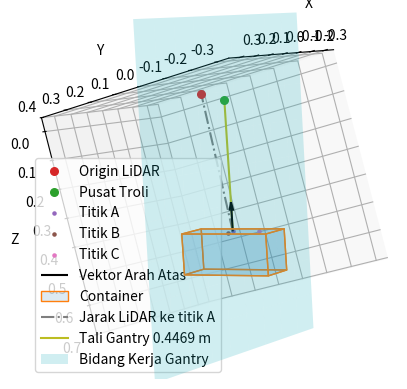

This chart was generated by the following Python code:
import numpy as np
import matplotlib.pyplot as plt
from mpl_toolkits.mplot3d.art3d import Poly3DCollection
from mpl_toolkits.mplot3d import Axes3D

# Container dimensions
CONTAINER_LENGTH = 0.325
CONTAINER_WIDTH = 0.134
CONTAINER_HEIGHT = 0.141

# Points from measurement with realsense camera
POINT_A = np.array([0.0038, 0.013, 0.4795]) # Center of the container
POINT_B = np.array([0.0345, 0.013, 0.48])   # Left or right of the container
POINT_C = np.array([0.0035, -0.0861, 0.5023])   # Front or back of the container
ACTUAL_CABLE_LENGTH = 0.4469


def print_points():
    """Print the coordinates of points A, B, and C."""
    for point, label in zip([POINT_A, POINT_B, POINT_C], ["A", "B", "C"]):
        print(f"Point {label}: {tuple(point)}")
    print("")


def vector_operations():
    """Perform vector calculations for the points."""
    vector_AB = POINT_B - POINT_A
    unit_vector_AB = vector_AB / np.linalg.norm(vector_AB)

    vector_AC = POINT_C - POINT_A
    unit_vector_AC = vector_AC / np.linalg.norm(vector_AC)

    normal_line_direction_vector = np.cross(vector_AB, vector_AC)
    normal_line_direction_vector /= np.linalg.norm(normal_line_direction_vector)

    angle_between_AB_AC = np.rad2deg(
        np.arccos(
            np.dot(vector_AB, vector_AC)
            / (np.linalg.norm(vector_AB) * np.linalg.norm(vector_AC))
        )
    )

    return (
        unit_vector_AB,
        unit_vector_AC,
        normal_line_direction_vector,
        angle_between_AB_AC,
    )


def calculate_plane_equation(normal_vector, point):
    """Calculate the plane equation Ax + By + Cz + D = 0."""
    A, B, C = normal_vector
    D = -np.dot(normal_vector, point)
    return A, B, C, D


def calculate_line_intersection(normal_vector, line_direction_vector, D):
    """Find the point on the line that lies on the plane."""
    t = -D / np.dot(normal_vector, line_direction_vector)
    return t * line_direction_vector


def find_closest_point_on_line(normal_vector, point_A, target_point):
    """Find the closest point on the normal line to the target point."""
    t = np.dot(normal_vector, target_point - point_A) / np.dot(
        normal_vector, normal_vector
    )
    return point_A + t * normal_vector


def print_calibration_matrix(
    normal_plane_vector, normal_line_direction_vector, point_O
):
    """Print the calibration matrix."""
    print("Calibration matrix:")
    print("// Normal plane parameters from equation: Ax + By + Cz + D = 0")
    for i, label in enumerate(["A", "B", "C", "D"]):
        print(f"#define NORMAL_PLANE_{label} {normal_plane_vector[i]:.7f}")
    print(
        "// Normal line parameters from equation: (x, y, z) = (x_1, y_1, z_1) + t * (A, B, C)"
    )
    for i, label in enumerate(["A", "B", "C"]):
        print(f"#define NORMAL_LINE_{label} {normal_line_direction_vector[i]:.7f}")
    print("// Trolley origin (x0, y0, z0)")
    for i, label in enumerate(["X", "Y", "Z"]):
        print(f"#define TROLLEY_ORIGIN_{label} {point_O[i]:.7f}")
    print("")


def draw_container(
    ax, center_top, size, unit_vector_AB, unit_vector_AC, unit_vector_OA
):
    """Draw the container on the 3D plot."""
    dx, dy, dz = size
    vertices = np.array(
        [
            center_top + dx / 2 * unit_vector_AC + dy / 2 * unit_vector_AB,
            center_top + dx / 2 * unit_vector_AC - dy / 2 * unit_vector_AB,
            center_top - dx / 2 * unit_vector_AC - dy / 2 * unit_vector_AB,
            center_top - dx / 2 * unit_vector_AC + dy / 2 * unit_vector_AB,
            center_top
            + dx / 2 * unit_vector_AC
            + dy / 2 * unit_vector_AB
            - dz * unit_vector_OA,
            center_top
            + dx / 2 * unit_vector_AC
            - dy / 2 * unit_vector_AB
            - dz * unit_vector_OA,
            center_top
            - dx / 2 * unit_vector_AC
            - dy / 2 * unit_vector_AB
            - dz * unit_vector_OA,
            center_top
            - dx / 2 * unit_vector_AC
            + dy / 2 * unit_vector_AB
            - dz * unit_vector_OA,
        ]
    )

    faces = [
        [vertices[j] for j in [0, 1, 2, 3]],
        [vertices[j] for j in [4, 5, 6, 7]],
        [vertices[j] for j in [0, 3, 7, 4]],
        [vertices[j] for j in [1, 2, 6, 5]],
        [vertices[j] for j in [0, 1, 5, 4]],
        [vertices[j] for j in [2, 3, 7, 6]],
    ]

    for vertice in vertices:
        ax.scatter(vertice[0], vertice[1], vertice[2], color="k", marker=".", alpha=0)
    ax.add_collection3d(
        Poly3DCollection(
            faces,
            facecolors=plt.get_cmap("tab20")(0),
            linewidths=1,
            edgecolors=plt.get_cmap("tab20")(2),
            alpha=0.15,
            label="Container",
        )
    )


def draw_axes(ax, origin, unit_vectors, length, axis_names, colors, label_prefix=""):
    """Draw the coordinate axes on the 3D plot."""
    origin = np.array(origin)  # Convert origin to a NumPy array
    unit_vectors = np.array(unit_vectors)  # Convert unit_vectors to a NumPy array

    for i, axis in enumerate(axis_names):
        ax.quiver(
            *origin, *unit_vectors[i], color=colors[i], length=length, normalize=True, alpha=0.5
        )
        ax.text(
            *(origin + unit_vectors[i] * length),
            f"{label_prefix}{axis}",
            color=colors[i],
        )


def set_axes_equal(ax):
    """Set the aspect ratio of 3D plot axes to be equal."""
    limits = np.array([ax.get_xlim3d(), ax.get_ylim3d(), ax.get_zlim3d()])
    origin = np.mean(limits, axis=1)
    radius = 0.5 * np.max(np.abs(limits[:, 1] - limits[:, 0]))
    ax.set_xlim3d([origin[0] - radius, origin[0] + radius])
    ax.set_ylim3d([origin[1] - radius, origin[1] + radius])
    ax.set_zlim3d([origin[2] - radius, origin[2] + radius])
    return origin, radius


def distance_point_to_point(point1, point2):
    return np.linalg.norm(point1 - point2)


def plot_results():
    """Plot the results of the calculations and draw the 3D plot."""
    unit_vector_AB, unit_vector_AC, unit_vector_OA, angle_between_AB_AC = (
        vector_operations()
    )
    print(f"Angle between AB and AC: {angle_between_AB_AC:.2f} degrees")

    unit_vector_gravity = np.cross(unit_vector_AB, unit_vector_AC)
    unit_vector_gravity /= np.linalg.norm(unit_vector_gravity)

    dummy_point = POINT_A + unit_vector_gravity * ACTUAL_CABLE_LENGTH

    if distance_point_to_point(dummy_point, [0, 0, 0]) > distance_point_to_point(
        POINT_A, [0, 0, 0]
    ):
        unit_vector_gravity = -unit_vector_gravity

    point_O = POINT_A + unit_vector_gravity * ACTUAL_CABLE_LENGTH

    normal_plane_vector = unit_vector_AC
    normal_plane_A, normal_plane_B, normal_plane_C, normal_plane_D = (
        calculate_plane_equation(normal_plane_vector, POINT_A)
    )

    point_on_line_on_plane = calculate_line_intersection(
        normal_plane_vector, unit_vector_AC, normal_plane_D
    )
    # point_O = find_closest_point_on_line(
    #     unit_vector_OA, POINT_A, point_on_line_on_plane
    # )

    print_calibration_matrix(
        [normal_plane_A, normal_plane_B, normal_plane_C, normal_plane_D],
        unit_vector_OA,
        point_O,
    )

    fig = plt.figure()
    ax = fig.add_subplot(111, projection="3d")

    ax.scatter(
        0, 0, 0, color=plt.get_cmap("tab20")(6), marker="o", s=30, label="Origin LiDAR"
    )
    ax.scatter(
        *point_O, color=plt.get_cmap("tab20")(4), marker="o", s=30, label="Pusat Troli"
    )

    # draw_axes(
    #     ax, [0, 0, 0], [[1, 0, 0], [0, 1, 0], [0, 0, 1]], 0.05, ["X", "Y", "Z"], "rgb"
    # )
    # draw_axes(
    #     ax,
    #     point_O,
    #     [-unit_vector_AB, -unit_vector_AC, -unit_vector_OA],
    #     0.05,
    #     ["X'", "Z'", "Y'"],
    #     "cym",
    # )

    ax.scatter(*POINT_A, color=plt.get_cmap("tab20")(8), marker=".", label="Titik A")
    ax.scatter(*POINT_B, color=plt.get_cmap("tab20")(10), marker=".", label="Titik B")
    ax.scatter(*POINT_C, color=plt.get_cmap("tab20")(12), marker=".", label="Titik C")

    ax.quiver(*POINT_A, *unit_vector_gravity, color="k", length=0.1, normalize=True, label="Vektor Arah Atas")

    draw_container(
        ax,
        POINT_A,
        [CONTAINER_LENGTH, CONTAINER_WIDTH, CONTAINER_HEIGHT],
        unit_vector_AB,
        unit_vector_AC,
        unit_vector_OA,
    )

    ax.plot(
        [POINT_A[0], 0],
        [POINT_A[1], 0],
        [POINT_A[2], 0],
        color=plt.get_cmap("tab20")(14),
        linestyle="-.",
        label="Jarak LiDAR ke titik A",
    )
    ax.plot(
        [POINT_A[0], point_O[0]],
        [POINT_A[1], point_O[1]],
        [POINT_A[2], point_O[2]],
        color=plt.get_cmap("tab20")(16),
        label=f"Tali Gantry {distance_point_to_point(POINT_A, point_O):.4f} m",
    )

    ax.set_xlabel("X")
    ax.set_ylabel("Y")
    ax.set_zlabel("Z")
    ax.set_box_aspect([1.0, 1.0, 1.0])

    _origin, _radius = set_axes_equal(ax)

    x_plane = np.linspace(_origin[0] - _radius * 1.5, _origin[0] + _radius * 1.5, 10)
    z_plane = np.linspace(_origin[2] - _radius * 1.5, _origin[2] + _radius * 1.5, 10)
    X_plane, Z_plane = np.meshgrid(x_plane, z_plane)
    Y_plane = (
        -normal_plane_A * X_plane - normal_plane_C * Z_plane - normal_plane_D
    ) / normal_plane_B
    Y_plane[
        (Y_plane < _origin[1] - _radius * 1.5) | (Y_plane > _origin[1] + _radius * 1.5)
    ] = np.nan
    ax.plot_surface(
        X_plane,
        Y_plane,
        Z_plane,
        color=plt.get_cmap("tab20")(18),
        alpha=0.2,
        label="Bidang Kerja Gantry",
    )

    # ax.view_init(elev=-90, azim=90, roll=0)
    ax.view_init(elev=178, azim=150, roll=14.5)
    plt.legend()
    plt.show()


if __name__ == "__main__":
    print_points()
    plot_results()
